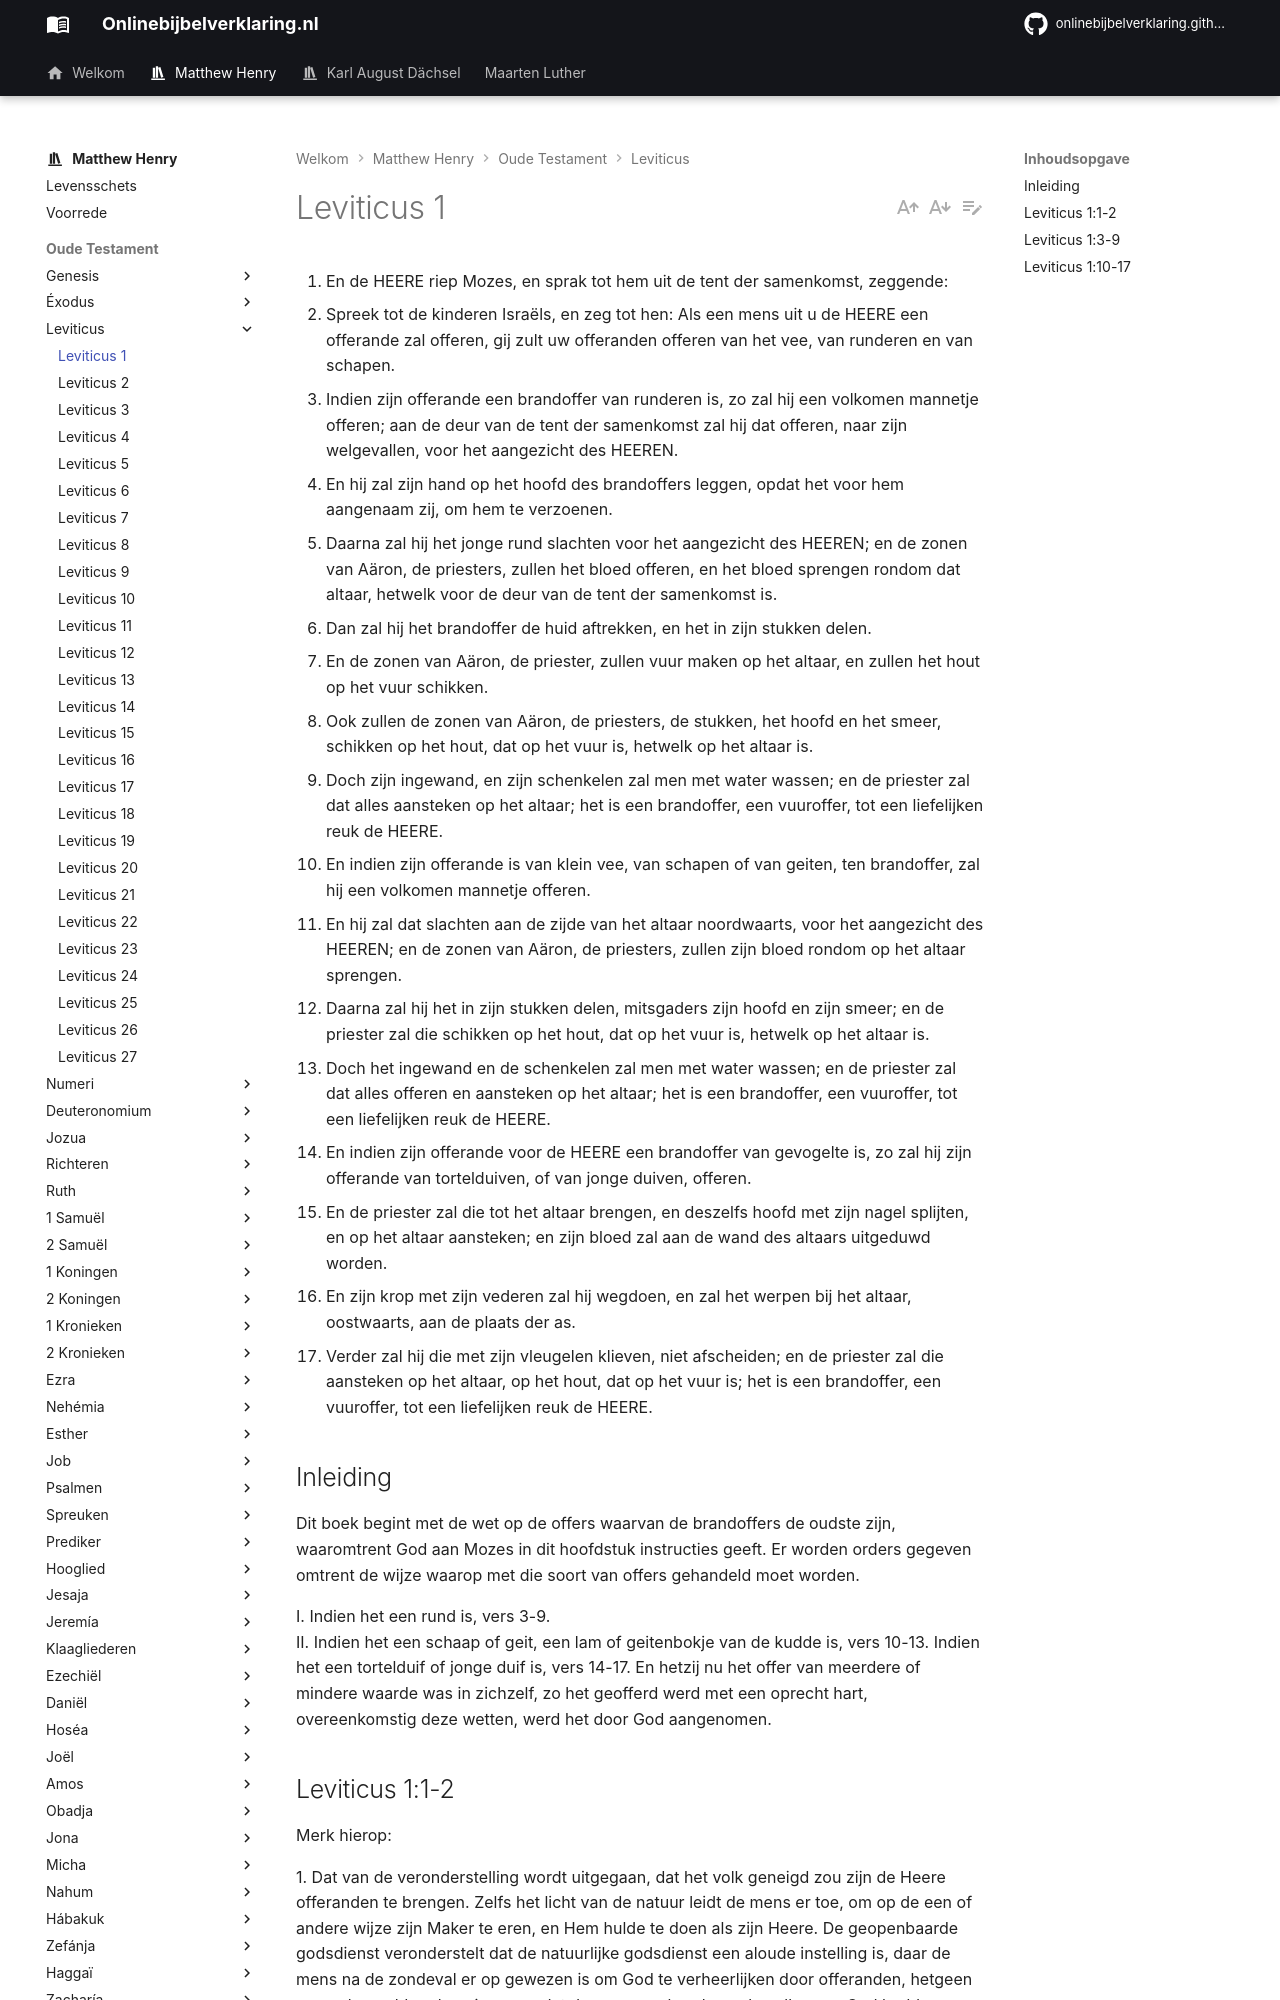

repository: onlinebijbelverklaring/onlinebijbelverklaring.github.io · page: matthewhenry/Leviticus/Leviticus1/index.html · generator: mkdocs

1. En de HEERE riep Mozes, en sprak tot hem uit de tent der samenkomst, zeggende: 
2. Spreek tot de kinderen Israëls, en zeg tot hen: Als een mens uit u de HEERE een offerande zal offeren, gij zult uw offeranden offeren van het vee, van runderen en van schapen. 
3. Indien zijn offerande een brandoffer van runderen is, zo zal hij een volkomen mannetje offeren; aan de deur van de tent der samenkomst zal hij dat offeren, naar zijn welgevallen, voor het aangezicht des HEEREN. 
4. En hij zal zijn hand op het hoofd des brandoffers leggen, opdat het voor hem aangenaam zij, om hem te verzoenen. 
5. Daarna zal hij het jonge rund slachten voor het aangezicht des HEEREN; en de zonen van Aäron, de priesters, zullen het bloed offeren, en het bloed sprengen rondom dat altaar, hetwelk voor de deur van de tent der samenkomst is. 
6. Dan zal hij het brandoffer de huid aftrekken, en het in zijn stukken delen. 
7. En de zonen van Aäron, de priester, zullen vuur maken op het altaar, en zullen het hout op het vuur schikken. 
8. Ook zullen de zonen van Aäron, de priesters, de stukken, het hoofd en het smeer, schikken op het hout, dat op het vuur is, hetwelk op het altaar is. 
9. Doch zijn ingewand, en zijn schenkelen zal men met water wassen; en de priester zal dat alles aansteken op het altaar; het is een brandoffer, een vuuroffer, tot een liefelijken reuk de HEERE. 
10. En indien zijn offerande is van klein vee, van schapen of van geiten, ten brandoffer, zal hij een volkomen mannetje offeren. 
11. En hij zal dat slachten aan de zijde van het altaar noordwaarts, voor het aangezicht des HEEREN; en de zonen van Aäron, de priesters, zullen zijn bloed rondom op het altaar sprengen. 
12. Daarna zal hij het in zijn stukken delen, mitsgaders zijn hoofd en zijn smeer; en de priester zal die schikken op het hout, dat op het vuur is, hetwelk op het altaar is. 
13. Doch het ingewand en de schenkelen zal men met water wassen; en de priester zal dat alles offeren en aansteken op het altaar; het is een brandoffer, een vuuroffer, tot een liefelijken reuk de HEERE. 
14. En indien zijn offerande voor de HEERE een brandoffer van gevogelte is, zo zal hij zijn offerande van tortelduiven, of van jonge duiven, offeren. 
15. En de priester zal die tot het altaar brengen, en deszelfs hoofd met zijn nagel splijten, en op het altaar aansteken; en zijn bloed zal aan de wand des altaars uitgeduwd worden. 
16. En zijn krop met zijn vederen zal hij wegdoen, en zal het werpen bij het altaar, oostwaarts, aan de plaats der as. 
17. Verder zal hij die met zijn vleugelen klieven, niet afscheiden; en de priester zal die aansteken op het altaar, op het hout, dat op het vuur is; het is een brandoffer, een vuuroffer, tot een liefelijken reuk de HEERE. 

## Inleiding

Dit boek begint met de wet op de offers waarvan de brandoffers de oudste zijn, waaromtrent God aan Mozes in dit hoofdstuk instructies geeft. Er worden orders gegeven omtrent de wijze waarop met die soort van offers gehandeld moet worden.

I. Indien het een rund is, vers 3-9.  
II. Indien het een schaap of geit, een lam of geitenbokje van de kudde is, vers 10-13. Indien het een tortelduif of jonge duif is, vers 14-17. En hetzij nu het offer van meerdere of mindere waarde was in zichzelf, zo het geofferd werd met een oprecht hart, overeenkomstig deze wetten, werd het door God aangenomen.
